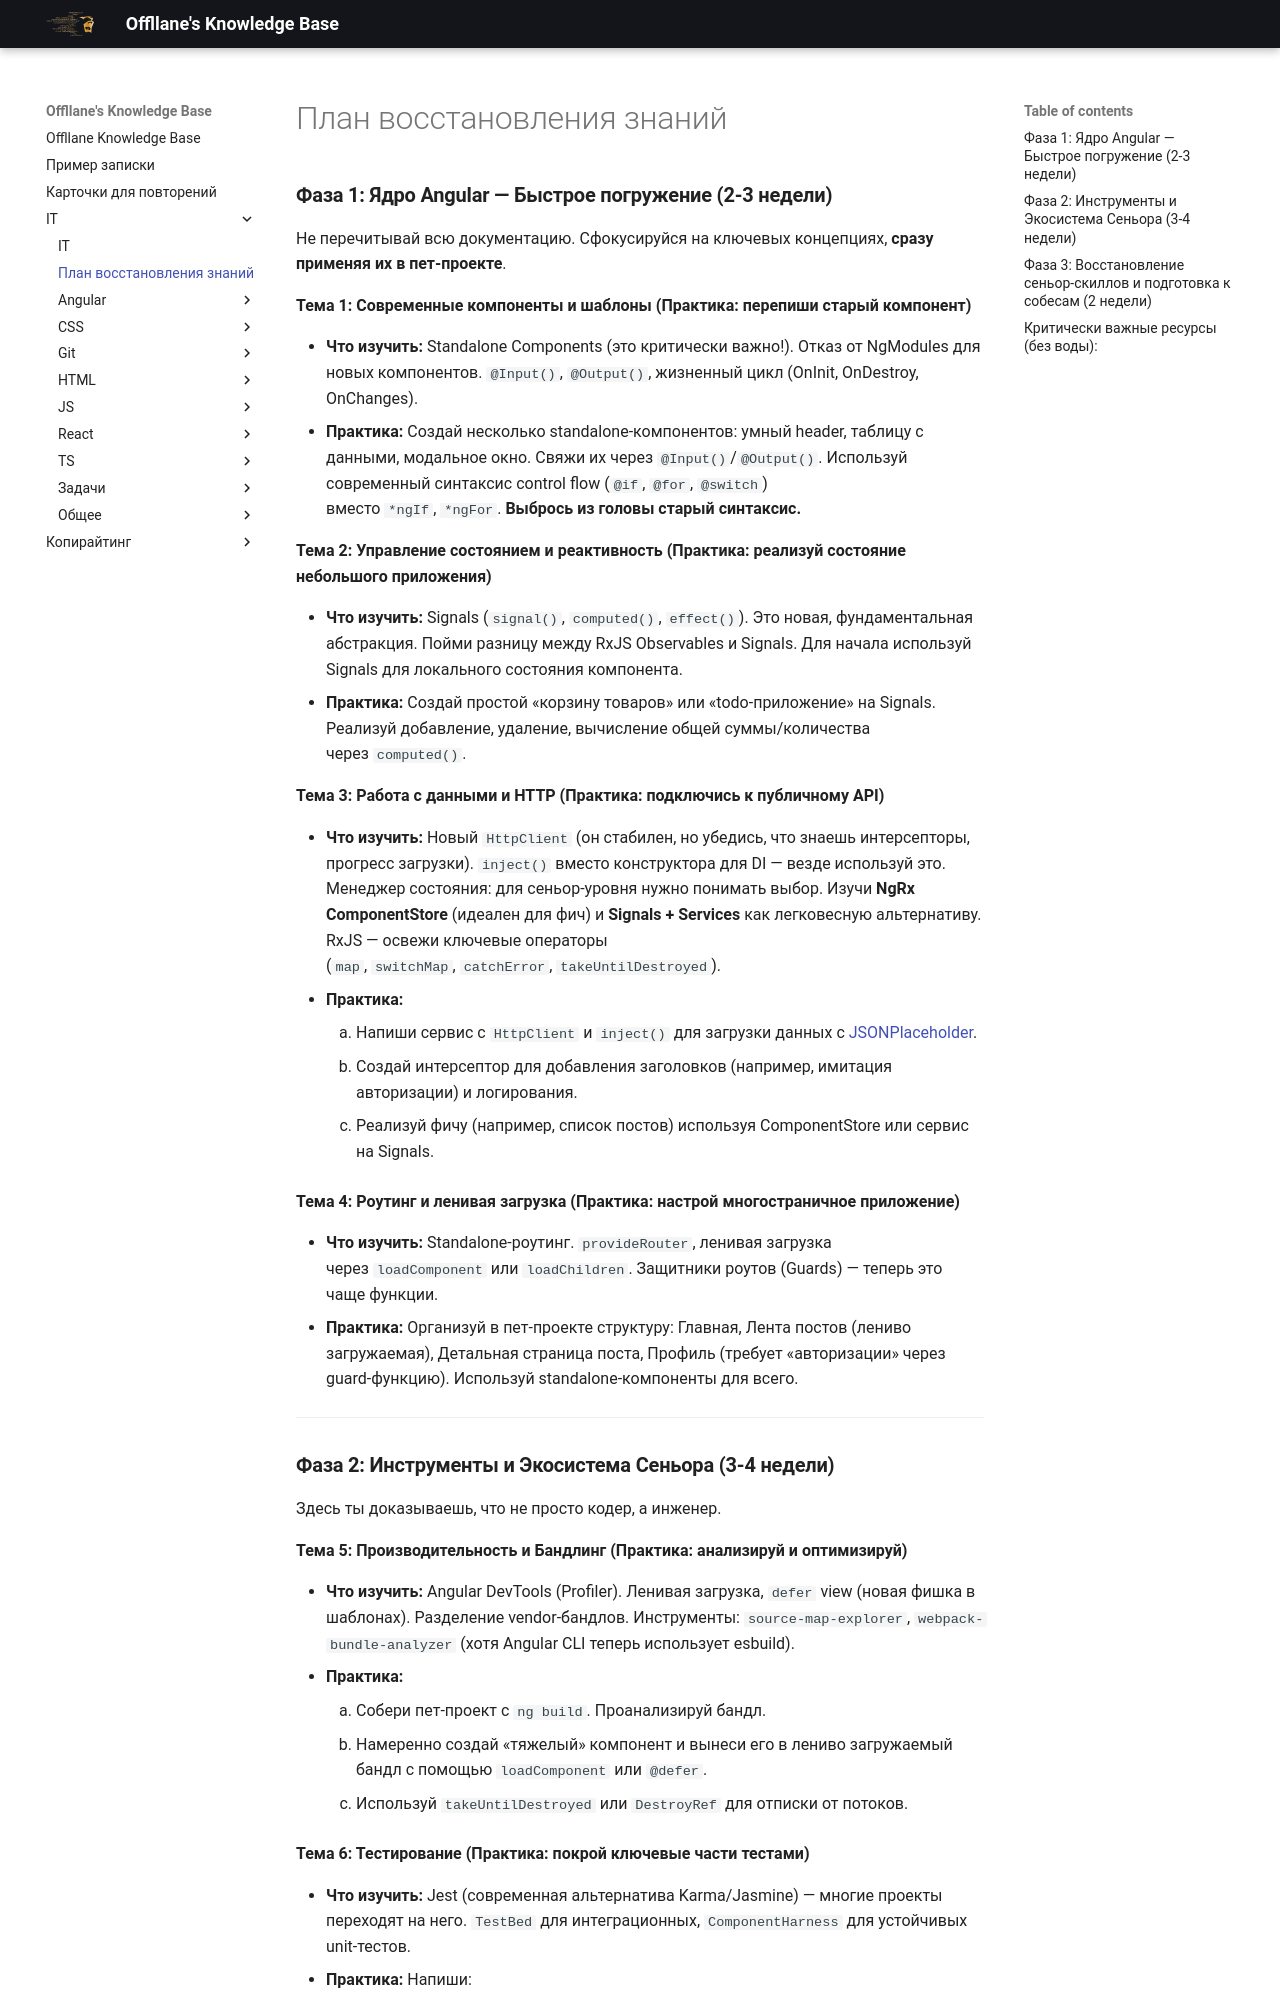

repository: Offllane/PublishedKnowledgeBase · page: IT/План восстановления знаний/index.html · generator: mkdocs

### **Фаза 1: Ядро Angular — Быстрое погружение (2-3 недели)**

Не перечитывай всю документацию. Сфокусируйся на ключевых концепциях, **сразу применяя их в пет-проекте**.

**Тема 1: Современные компоненты и шаблоны (Практика: перепиши старый компонент)**

- **Что изучить:** Standalone Components (это критически важно!). Отказ от NgModules для новых компонентов. `@Input()`, `@Output()`, жизненный цикл (OnInit, OnDestroy, OnChanges).
- **Практика:** Создай несколько standalone-компонентов: умный header, таблицу с данными, модальное окно. Свяжи их через `@Input()`/`@Output()`. Используй современный синтаксис control flow (`@if`, `@for`, `@switch`) вместо `*ngIf`, `*ngFor`. **Выбрось из головы старый синтаксис.**

**Тема 2: Управление состоянием и реактивность (Практика: реализуй состояние небольшого приложения)**

- **Что изучить:** Signals (`signal()`, `computed()`, `effect()`). Это новая, фундаментальная абстракция. Пойми разницу между RxJS Observables и Signals. Для начала используй Signals для локального состояния компонента.
- **Практика:** Создай простой «корзину товаров» или «todo-приложение» на Signals. Реализуй добавление, удаление, вычисление общей суммы/количества через `computed()`.

**Тема 3: Работа с данными и HTTP (Практика: подключись к публичному API)**

- **Что изучить:** Новый `HttpClient` (он стабилен, но убедись, что знаешь интерсепторы, прогресс загрузки). `inject()` вместо конструктора для DI — везде используй это. Менеджер состояния: для сеньор-уровня нужно понимать выбор. Изучи **NgRx ComponentStore** (идеален для фич) и **Signals + Services** как легковесную альтернативу. RxJS — освежи ключевые операторы (`map`, `switchMap`, `catchError`, `takeUntilDestroyed`).
- **Практика:**
    1. Напиши сервис с `HttpClient` и `inject()` для загрузки данных с [JSONPlaceholder](https://jsonplaceholder.typicode.com/).
    2. Создай интерсептор для добавления заголовков (например, имитация авторизации) и логирования.
    3. Реализуй фичу (например, список постов) используя ComponentStore или сервис на Signals.

**Тема 4: Роутинг и ленивая загрузка (Практика: настрой многостраничное приложение)**

- **Что изучить:** Standalone-роутинг. `provideRouter`, ленивая загрузка через `loadComponent` или `loadChildren`. Защитники роутов (Guards) — теперь это чаще функции.
- **Практика:** Организуй в пет-проекте структуру: Главная, Лента постов (лениво загружаемая), Детальная страница поста, Профиль (требует «авторизации» через guard-функцию). Используй standalone-компоненты для всего.

---
